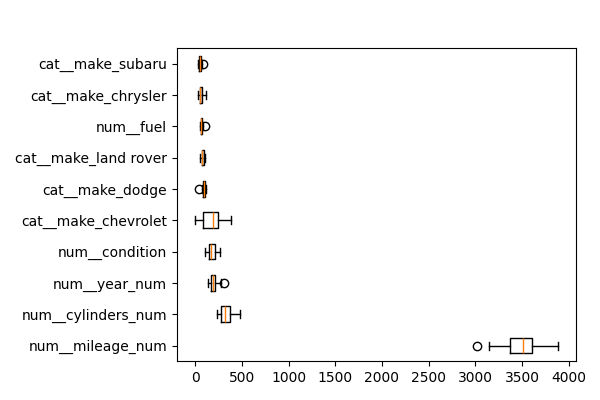

Values plotted in this chart, from the file beside it:
feature, importances_mean
num__mileage_num, 3495
num__cylinders_num, 325.5
num__year_num, 199.6
num__condition, 175.4
cat__make_chevrolet, 167.2
cat__make_dodge, 96.84
cat__make_land rover, 80.16
num__fuel, 67.97
cat__make_chrysler, 65.29
cat__make_subaru, 53.88
cat__make_nissan, 53.21
cat__make_ford, 20.28
cat__make_tesla, 17.75
cat__make_jaguar, 13.89
cat__make_bmw, 13.86
cat__make_audi, 7.329
cat__make_volkswagen, 4.237
cat__make_jeep, 3.797
cat__make_lexus, 3.275
cat__make_gmc, 2.338
num__title_status, 0.7657
cat__make_mercedes-benz, 0.2582
cat__make_acura, 0.0
cat__make_cadillac, 0.0
cat__make_saab, 0.0
cat__make_chevy, 0.0
cat__make_buick, 0.0
cat__make_infiniti, 0.0
cat__make_kia, 0.0
cat__make_international, 0.0
cat__make_fiat, 0.0
cat__make_honda, 0.0
cat__make_suzuki, 0.0
cat__make_mercedes, 0.0
cat__make_lincoln, 0.0
cat__make_mazda, 0.0
cat__make_hummer, 0.0
cat__make_mitsubishi, 0.0
cat__make_mercury, 0.0
cat__make_mercedes benz, 0.0
cat__make_volvo, 0.0
cat__make_ram, 0.0
cat__make_pontiac, 0.0
cat__make_scion, 0.0
cat__make_vw, 0.0
cat__make_toyota, 0.0
cat__make_hyundai, -0.9559
num__transmission, -14.58
